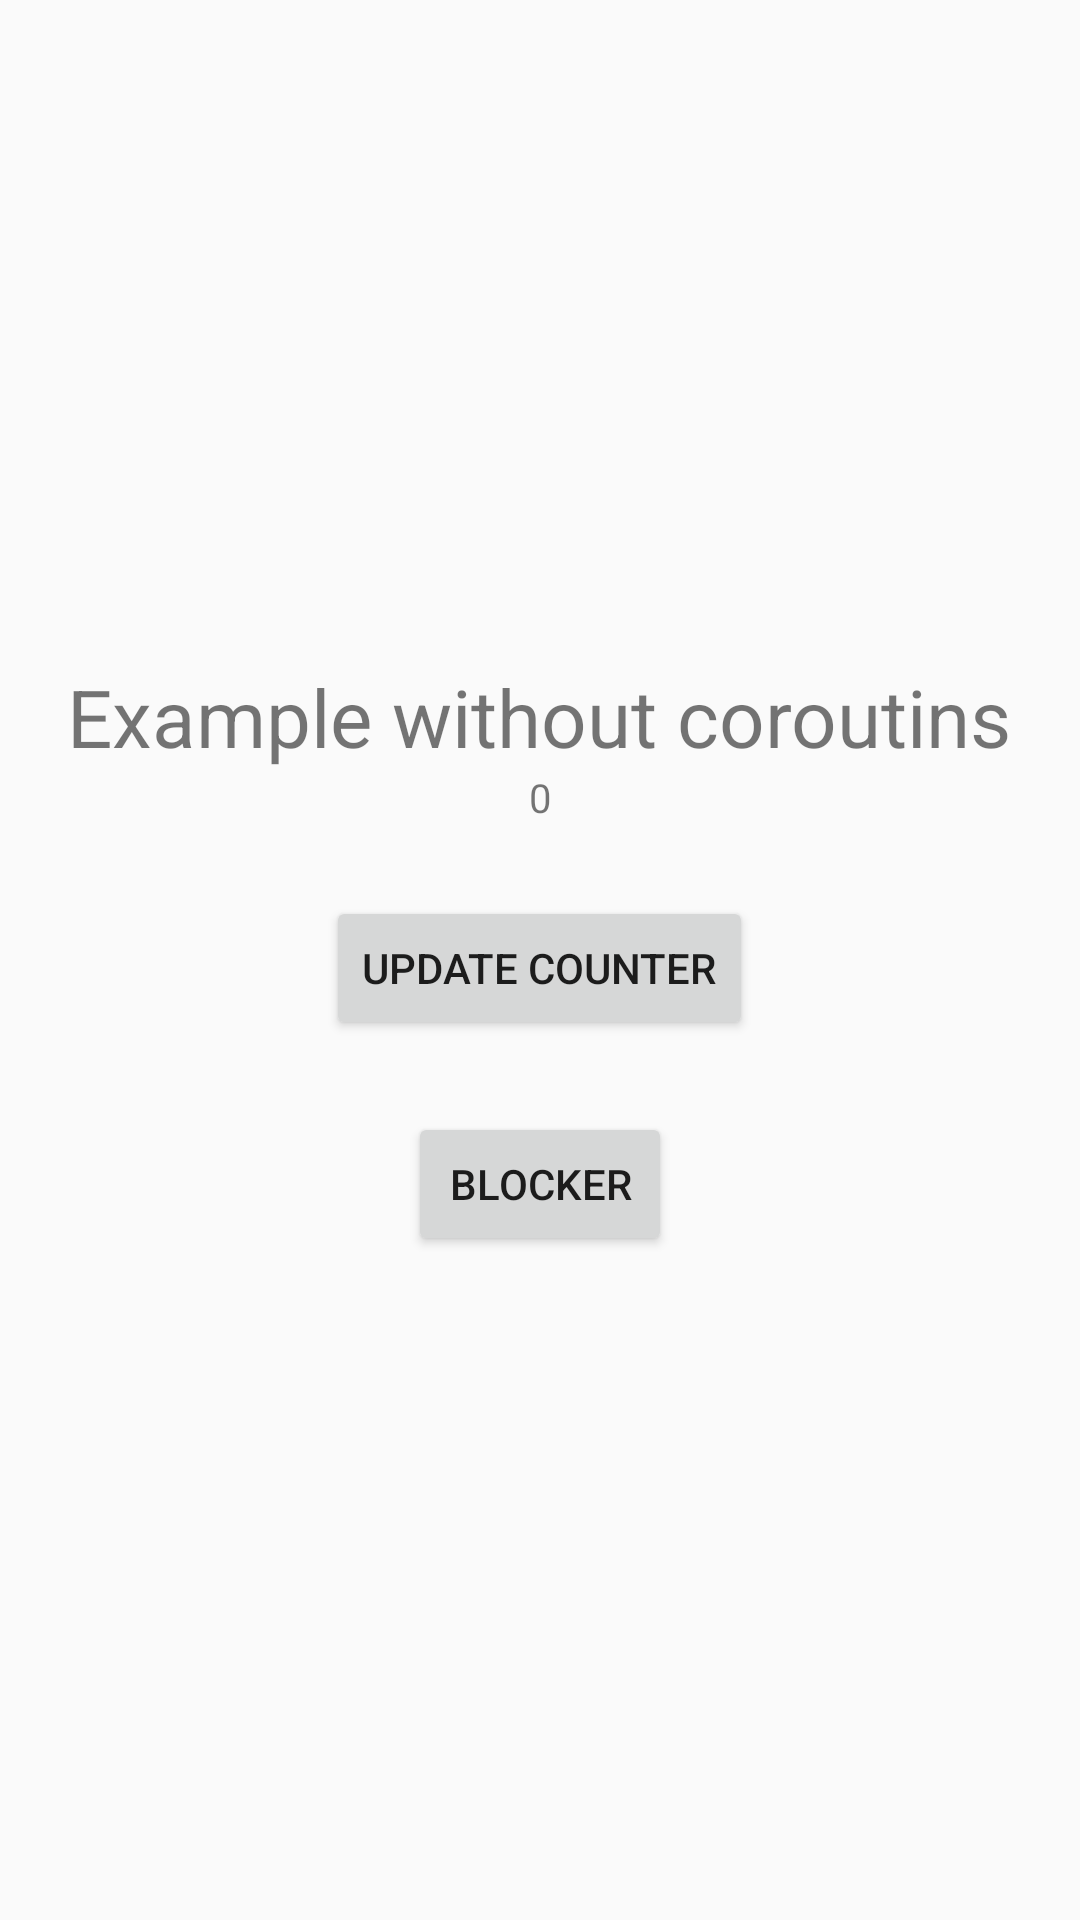

This screen was rendered from an Android layout file. Write that file and the resources it references.
<!-- AndroidManifest.xml: application theme Theme.Anvanced_Android -->
<!-- res/layout/activity_solution1_with_thread.xml -->
<?xml version="1.0" encoding="utf-8"?>
<LinearLayout xmlns:android="http://schemas.android.com/apk/res/android"
    xmlns:app="http://schemas.android.com/apk/res-auto"
    xmlns:tools="http://schemas.android.com/tools"
    android:layout_width="match_parent"
    android:layout_height="match_parent"
    android:orientation="vertical"
    android:gravity="center"
    tools:context=".Coroutines.Solution1_with_thread">


    <TextView
        android:layout_width="wrap_content"
        android:layout_height="wrap_content"
        android:text="Example without coroutins"
        android:textSize="80px"
        />
    <TextView
        android:layout_width="wrap_content"
        android:layout_height="wrap_content"
        android:text="0"
        android:textSize="40px"
        android:id="@+id/counter1"/>
    <Button
        android:layout_width="wrap_content"
        android:layout_height="wrap_content"
        android:layout_marginTop="24dp"
        android:text="update Counter"
        android:onClick="updateCounter"/>

    <Button
        android:layout_width="wrap_content"
        android:layout_height="wrap_content"
        android:layout_marginTop="24dp"
        android:text="Blocker"
        android:onClick="u_call_timetakingTask"/>




</LinearLayout>
<!-- resources referenced by this layout -->
<resources>
  <style name="Theme.Anvanced_Android" parent="Theme.AppCompat.Light.NoActionBar" />
</resources>
